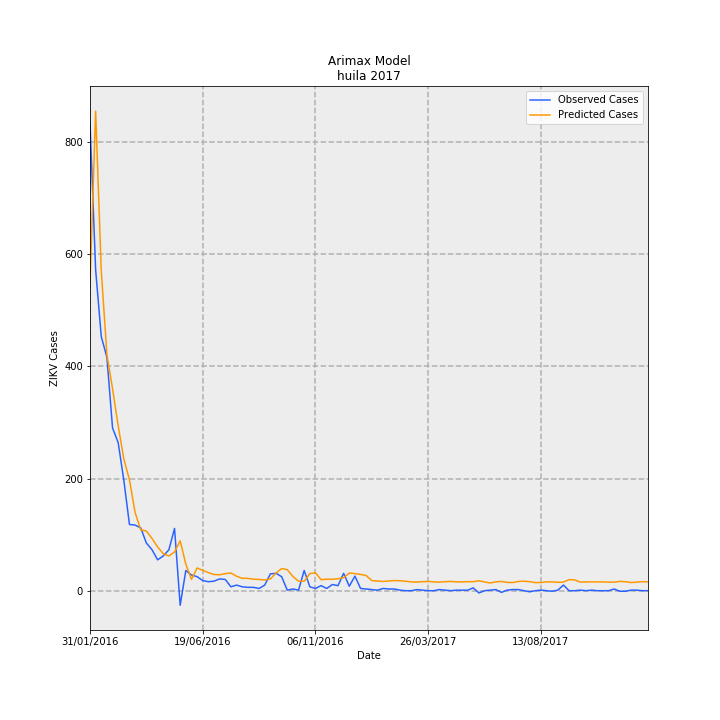

Values plotted in this chart, from the file beside it:
Date, predictions_incidence, observed_incidence, Predicted Cases, Observed Cases, error
31/01/2016, 47.33, 72.22, 546.6, 834.0, 287.4
07/02/2016, 74.03, 49.53, 854.9, 572.0, -282.9
14/02/2016, 49.39, 39.23, 570.3, 453, -117.3
21/02/2016, 36.44, 36.02, 420.9, 416.0, -4.857
28/02/2016, 31.17, 25.11, 360, 290.0, -69.97
06/03/2016, 25.46, 22.86, 294.1, 264.0, -30.07
13/03/2016, 20.35, 17.06, 235, 197.0, -38.01
20/03/2016, 17.11, 10.22, 197.5, 118.0, -79.53
27/03/2016, 12.07, 10.13, 139.4, 117.0, -22.39
03/04/2016, 9.407, 9.699, 108.6, 112.0, 3.363
10/04/2016, 9.197, 7.361, 106.2, 85.0, -21.2
17/04/2016, 8.071, 6.321, 93.21, 73.0, -20.21
24/04/2016, 6.747, 4.763, 77.91, 55, -22.91
01/05/2016, 5.708, 5.369, 65.92, 62.0, -3.918
08/05/2016, 5.358, 6.321, 61.88, 73.0, 11.12
15/05/2016, 5.982, 9.612, 69.08, 111.0, 41.92
22/05/2016, 7.697, -2.251, 88.89, -26.0, -114.9
29/05/2016, 4.095, 3.117, 47.29, 36.0, -11.29
05/06/2016, 1.74, 2.425, 20.1, 28.0, 7.902
12/06/2016, 3.518, 2.165, 40.63, 25.0, -15.63
19/06/2016, 3.146, 1.559, 36.33, 18.0, -18.33
26/06/2016, 2.797, 1.386, 32.3, 16.0, -16.3
03/07/2016, 2.493, 1.472, 28.79, 17.0, -11.79
10/07/2016, 2.462, 1.818, 28.44, 21.0, -7.436
17/07/2016, 2.638, 1.732, 30.46, 20.0, -10.46
24/07/2016, 2.735, 0.6062, 31.59, 7.0, -24.59
31/07/2016, 2.24, 0.8659, 25.87, 10.0, -15.87
07/08/2016, 1.914, 0.6062, 22.11, 7.0, -15.11
14/08/2016, 1.908, 0.5196, 22.03, 6, -16.03
21/08/2016, 1.772, 0.5196, 20.47, 6, -14.47
28/08/2016, 1.739, 0.3464, 20.08, 4.0, -16.08
04/09/2016, 1.668, 0.8659, 19.26, 10.0, -9.262
11/09/2016, 1.815, 2.598, 20.95, 30, 9.045
18/09/2016, 2.725, 2.684, 31.46, 31.0, -0.4641
25/09/2016, 3.425, 2.165, 39.56, 25.0, -14.56
02/10/2016, 3.246, 0.08659, 37.48, 1.0, -36.48
09/10/2016, 2.193, 0.2598, 25.33, 3, -22.33
16/10/2016, 1.466, 0.08659, 16.93, 1.0, -15.93
23/10/2016, 1.462, 3.117, 16.88, 36.0, 19.12
30/10/2016, 2.638, 0.6062, 30.47, 7.0, -23.47
06/11/2016, 2.772, 0.3464, 32.02, 4.0, -28.02
13/11/2016, 1.701, 0.7794, 19.65, 9.0, -10.65
20/11/2016, 1.779, 0.3464, 20.54, 4.0, -16.54
27/11/2016, 1.768, 0.9525, 20.41, 11.0, -9.414
04/12/2016, 1.85, 0.7794, 21.37, 9.0, -12.37
11/12/2016, 2.012, 2.684, 23.23, 31.0, 7.766
18/12/2016, 2.727, 0.6928, 31.49, 8.0, -23.49
25/12/2016, 2.642, 2.251, 30.51, 26.0, -4.505
01/01/2017, 2.516, 0.3464, 29.05, 4.0, -25.05
08/01/2017, 2.333, 0.2598, 26.94, 3, -23.94
15/01/2017, 1.566, 0.1732, 18.08, 2.0, -16.08
22/01/2017, 1.497, 0.08659, 17.29, 1.0, -16.29
29/01/2017, 1.428, 0.3464, 16.49, 4.0, -12.49
05/02/2017, 1.502, 0.2598, 17.34, 3, -14.34
12/02/2017, 1.566, 0.2598, 18.08, 3, -15.08
19/02/2017, 1.533, 0.08659, 17.7, 1.0, -16.7
26/02/2017, 1.462, 0.0, 16.88, 0.0, -16.88
05/03/2017, 1.36, 0.0, 15.7, 0.0, -15.7
12/03/2017, 1.326, 0.1732, 15.32, 2.0, -13.32
19/03/2017, 1.397, 0.08659, 16.14, 1.0, -15.14
... 40 more rows
